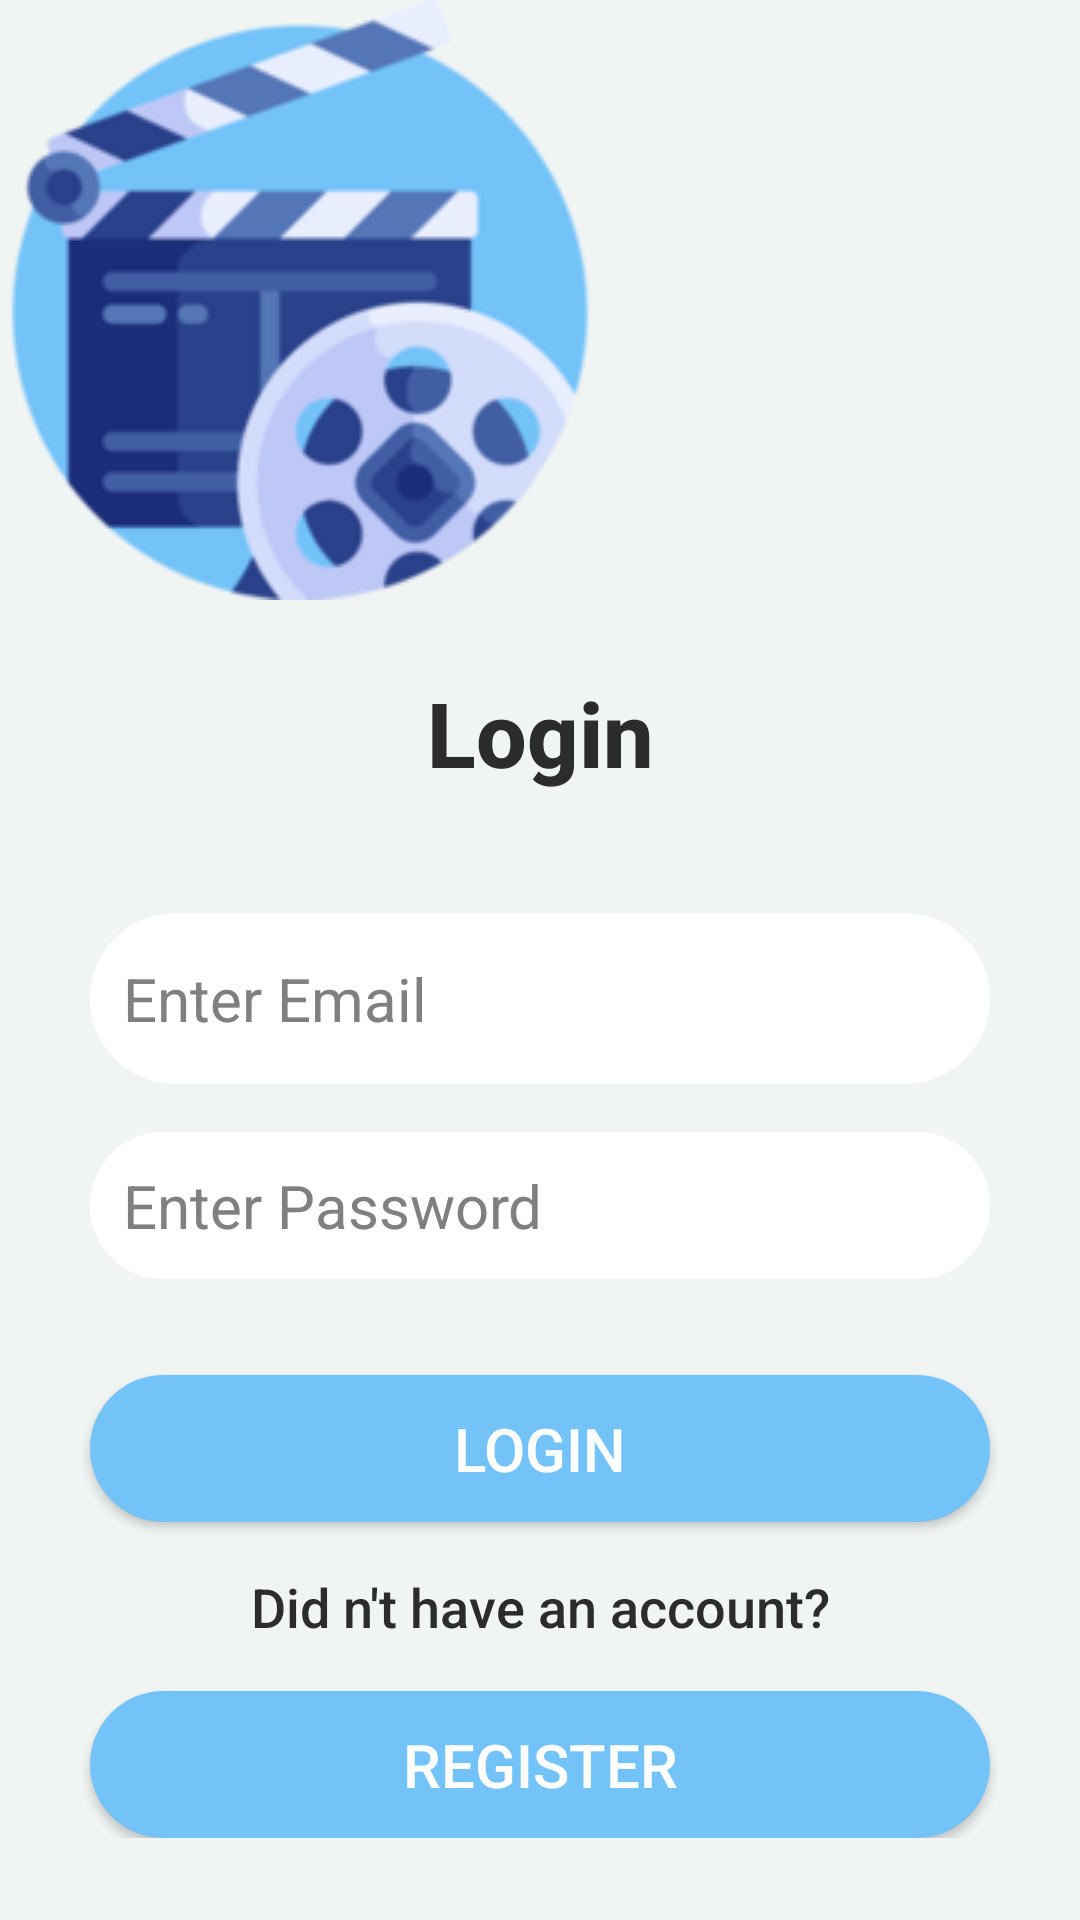

Android layout source for this screen:
<!-- AndroidManifest.xml: application theme Theme.CampusCinema -->
<!-- res/layout/login.xml -->
<?xml version="1.0" encoding="utf-8"?>
<RelativeLayout xmlns:android="http://schemas.android.com/apk/res/android"
    xmlns:app="http://schemas.android.com/apk/res-auto"
    xmlns:tools="http://schemas.android.com/tools"
    android:id="@+id/main"
    android:layout_width="match_parent"
    android:layout_height="match_parent"
    android:background="@color/background"
    tools:context=".MainActivity">

    <ImageView
        android:id="@+id/shape"
        android:layout_width="wrap_content"
        android:layout_height="wrap_content"
        android:layout_alignParentLeft="true"
        android:layout_alignParentTop="true"
        android:src="@drawable/cinemaImage" />

    <LinearLayout
        android:layout_width="match_parent"
        android:layout_height="wrap_content"
        android:orientation="vertical"
        android:gravity="center"
        android:layout_below="@id/shape">

        
        <TextView
            android:id="@+id/logintxt"
            android:layout_width="match_parent"
            android:layout_height="wrap_content"
            android:layout_marginTop="24dp"
            android:textColor="@color/jetblack"
            android:textStyle="bold"
            android:paddingStart="10dp"
            android:paddingEnd="10dp"
            android:paddingBottom="20dp"
            android:fontFamily="sans-serif-medium"
            android:text="Login"
            android:textSize="30sp"
            android:gravity="center" />

        
        <EditText
            android:id="@+id/username"
            android:layout_width="match_parent"
            android:layout_height="57dp"
            android:layout_marginTop="20dp"
            android:background="@drawable/round_corner"
            android:backgroundTint="@color/white"
            android:drawableStart="@drawable/user"
            android:hint="Enter Email"
            android:inputType="text"
            android:padding="11dp"
            android:paddingTop="30dp"
            android:drawablePadding="8dp"
            android:textColor="@color/black"
            android:textColorHint="@color/ebony"
            android:textSize="20sp"
            android:layout_marginStart="30dp"
            android:layout_marginEnd="30dp" />

        
        <EditText
            android:id="@+id/password"
            android:layout_width="match_parent"
            android:layout_height="wrap_content"
            android:layout_marginTop="16dp"
            android:hint="Enter Password"
            android:drawablePadding="8dp"
            android:drawableStart="@drawable/password"
            android:textColor="@color/black"
            android:textColorHint="@color/ebony"
            android:textSize="20sp"
            android:background="@drawable/round_corner"
            android:backgroundTint="@color/white"
            android:padding="11dp"
            android:inputType="textPassword"
            android:layout_marginStart="30dp"
            android:layout_marginEnd="30dp" />

        
        <Button
            android:id="@+id/login_btn"
            android:layout_width="match_parent"
            android:layout_height="wrap_content"
            android:text="Login"
            android:layout_marginTop="32dp"
            android:background="@drawable/button_background"
            android:textColor="@color/white"
            android:padding="11dp"
            android:textSize="20sp"
            android:layout_marginStart="30dp"
            android:layout_marginEnd="30dp" />

        
        <TextView
            android:id="@+id/ltxtv"
            android:layout_width="match_parent"
            android:layout_height="wrap_content"
            android:layout_marginTop="16dp"
            android:textColor="@color/jetblack"
            android:paddingStart="10dp"
            android:paddingEnd="10dp"
            android:fontFamily="sans-serif-medium"
            android:text="Did n't have an account?"
            android:textSize="18sp"
            android:gravity="center" />

        
        <Button
            android:id="@+id/register_btn"
            android:layout_width="match_parent"
            android:layout_height="wrap_content"
            android:text="Register"
            android:layout_marginTop="16dp"
            android:background="@drawable/button_background"
            android:textColor="@color/white"
            android:padding="11dp"
            android:textSize="20sp"
            android:layout_marginStart="30dp"
            android:layout_marginEnd="30dp" />

    </LinearLayout>
</RelativeLayout>
<!-- resources referenced by this layout -->
<resources>
  <color name="background">#F0F4F3</color>
  <color name="black">#FF000000</color>
  <color name="ebony">#808080</color>
  <color name="jetblack">#2c2c2c</color>
  <color name="white">#FFFFFFFF</color>
  <!-- drawable button_background (drawable) -->
  <shape xmlns:android="http://schemas.android.com/apk/res/android">
      <solid android:color="@color/buttoncolor"/>
      <corners android:radius="50dp"/>
  </shape>
  <!-- drawable cinemaImage: png bitmap (drawable, 26254 bytes) -->
  <!-- drawable round_corner (drawable) -->
  <?xml version="1.0" encoding="utf-8"?>
  <shape xmlns:android="http://schemas.android.com/apk/res/android"
     android:shape="rectangle">
      <corners android:radius="50dp"/>
      <stroke android:width="1dip" android:color="@color/white"/>
  </shape>
  <style name="Theme.CampusCinema" parent="Theme.AppCompat.DayNight.NoActionBar">
          
          <item name="colorPrimary">@color/purple_500</item>
          <item name="colorPrimaryDark">@color/purple_700</item>
          <item name="colorOnPrimary">@color/white</item>
          <item name="colorSecondary">@color/teal_200</item>
          <item name="colorSecondaryVariant">@color/teal_700</item>
          <item name="colorOnSecondary">@color/black</item>
          <item name="android:statusBarColor">@color/jetblack</item>
          <item name="android:windowBackground">@color/background</item>
          <item name="colorButtonNormal">@color/buttoncolor</item>
      </style>
  <color name="buttoncolor">#73c3f9</color>
  <color name="purple_500">#FF6200EE</color>
  <color name="purple_700">#FF3700B3</color>
  <color name="teal_200">#FF03DAC5</color>
  <color name="teal_700">#FF018786</color>
</resources>
